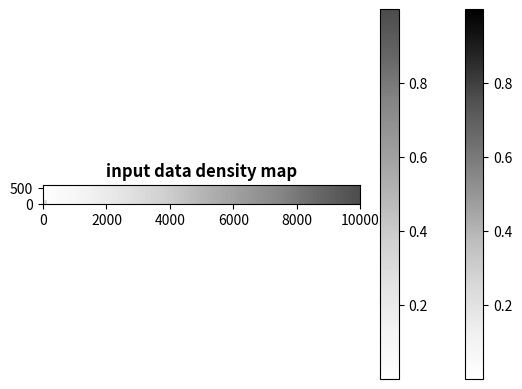
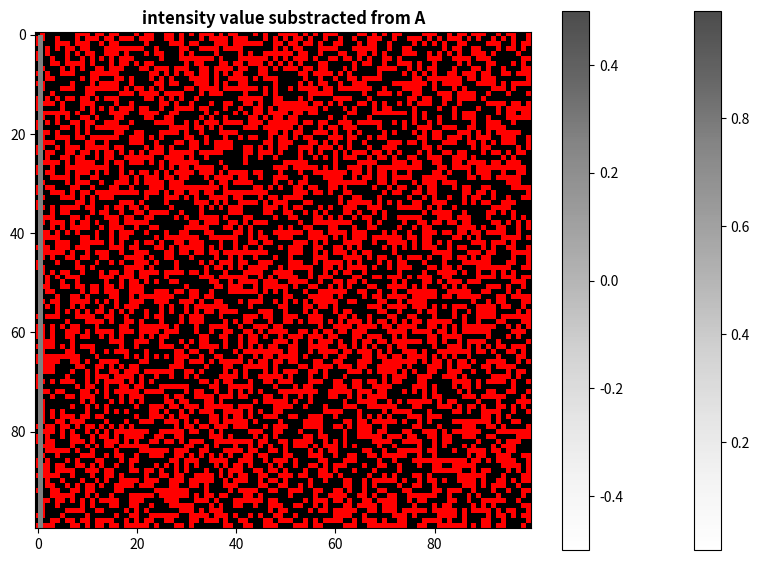

Here is the Python script that generated these plots, in order:
import numpy as np
import matplotlib.pyplot as plt 
import numpy as np 
from matplotlib.colors import LogNorm 
# save numpy array as npy file
from numpy import asarray
from numpy import save
# define data
data = np.random.rand(100,100)
# save to npy file
save('q3-input.npy', data)
A = np.copy(data)
graph = plt.imshow(data, cmap ="Greys") 
plt.colorbar(graph)
plt.title('input data density map', fontweight ="bold") 
plt.show() 

#a 
# data_3a = np.asarray(data).reshape(-1)
temp = np.reshape(data,(1,10000))
temp.sort()
save('q3-output-sorted.npy', temp)

extent = 0,10000,0,600
graph_3a = plt.imshow(temp, cmap ="Greys", alpha = 0.7,  
           interpolation ='bilinear', extent = extent) 
# graph_3a = plt.imshow(data_3a, cmap ="Blues",) 

plt.colorbar(graph_3a)
plt.title('input data density map', fontweight ="bold") 
plt.show() 

#b
data_array = data.reshape(-1)
  
# Creating plot 
fig = plt.figure(figsize =(10, 7)) 
  
graph_3b = plt.hist(data_array, bins = 20, rwidth=0.8, color="grey")  
  
plt.title("Numpy Histogram")  
  
# show plot 
plt.show() 

#c
bot_left =  [A[i][:50] for i in range(50, 100)]
X = bot_left
save('q3-output-x.npy', bot_left)
graph_3c = plt.imshow(bot_left, cmap ="Greys", alpha = 0.7) 
plt.colorbar(graph_3c)
plt.title('bottom left quadrant of A', fontweight ="bold") 
plt.show() 
save('q3-output-x.npy', graph_3c)

#d
mean = data.mean()
Y = A - mean 
graph_3d = plt.imshow(Y, cmap ="Greys", alpha = 0.7) 
# graph_3d=plt.imshow(Y, cmap='gray', alpha = 0.7,vmin=0, vmax=255)
plt.colorbar(graph_3d)
plt.title('intensity value substracted from A', fontweight ="bold") 
plt.show() 
save('q3-output-y.npy', graph_3d)

#e
mean = np.mean(A)
zeros1 = np.zeros([100,100])
zeros2=np.zeros([100,100])
greater = np.where(A>=mean, 1, 0)
Z= np.dstack((greater, zeros1, zeros2))
plt.imshow(Z)
plt.show()
plt.imsave('q3-output-y.png', Z)